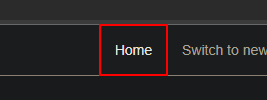
Task: Download all the monthly reports for a specific vendor and generate yearly report
Workflow: Download_YearlyReport

Step 1 [try]: click on the link 'Home' in window 'ACME System 1 - *' (msedge.exe)

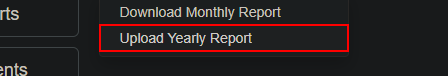
Step 2: click on the link 'Download Monthly Report' in window 'ACME System 1 - Dashboard' (msedge.exe)

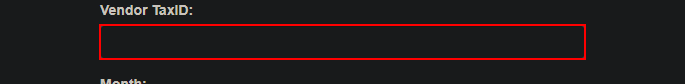
Step 3: type [in_TaxID] into the text box 'vendorTaxID' in window 'ACME System 1 - Download Monthly Report' (msedge.exe)

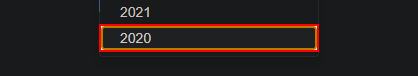
Step 4: click on the link in window 'ACME System 1 - Download Monthly Report' (msedge.exe)

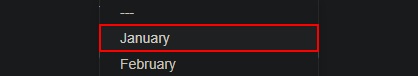
Step 5 [try]: click on the link in window 'ACME System 1 - Download Monthly Report' (msedge.exe)

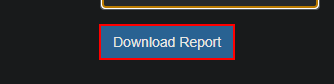
Step 6: click on the button 'Download Report' in window 'ACME System 1 - Download Monthly Report' (msedge.exe)

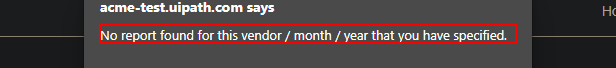
Step 7: find the text 'No report found for this vendor / month / year that you have spe*' in window 'ACME System 1 - Download Monthly Report - Personal - Microsoft *' (msedge.exe)

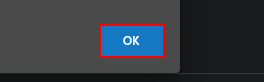
Step 8 [then]: click on the push button in window 'ACME System 1 - Download Monthly Report - Personal - Microsoft *' (msedge.exe)

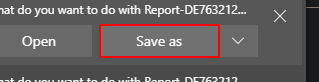
Step 9 [else]: click on the push button 'Save as' (msedge.exe)

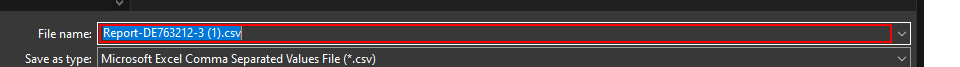
Step 10: get-text from 'File name:' in window 'Save As' (msedge.exe)

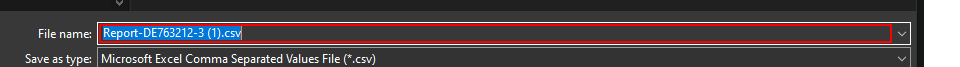
Step 11: type "[Directory.GetCurrentDirectory+"\"+in_TaxID+"\"+FileName]" in window 'Save As' (msedge.exe)

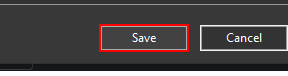
Step 12: click on the button 'Save' in window 'Save As' (msedge.exe)
